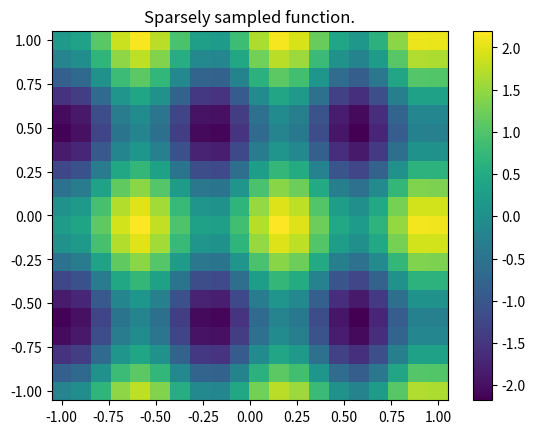
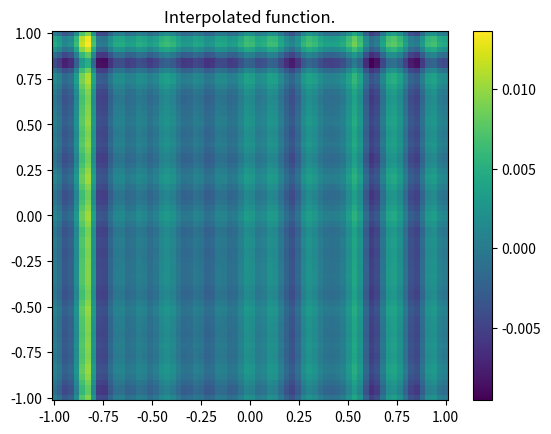

Python code for these plots, in order:
from numpy import *
from scipy import interpolate
import matplotlib
import matplotlib.pylab as plt

x,y = mgrid[-1:1:20j,-1:1:20j]
z = (x+y)*exp(-6.0*(x*x+y*y))
z = 1.0*sin(8.2*x+0.1)+1.2*cos(5.7*y+0.3)


plt.figure()
plt.pcolor(x,y,z)
plt.colorbar()
plt.title("Sparsely sampled function.")
plt.show()

xp=x.reshape(400)
yp=y.reshape(400)
zp=z.reshape(400)

xnew,ynew = mgrid[-1:1:70j,-1:1:70j]
zt = 1.0*sin(8.2*xnew+0.1)+1.2*cos(5.7*ynew+0.3)

tck = interpolate.bisplrep(xp,yp,zp,s=0)
znew = interpolate.bisplev(xnew[:,0],ynew[0,:],tck)

zres=zt-znew

plt.figure()
plt.pcolor(xnew,ynew,zres)
plt.colorbar()
plt.title("Interpolated function.")
plt.show()


